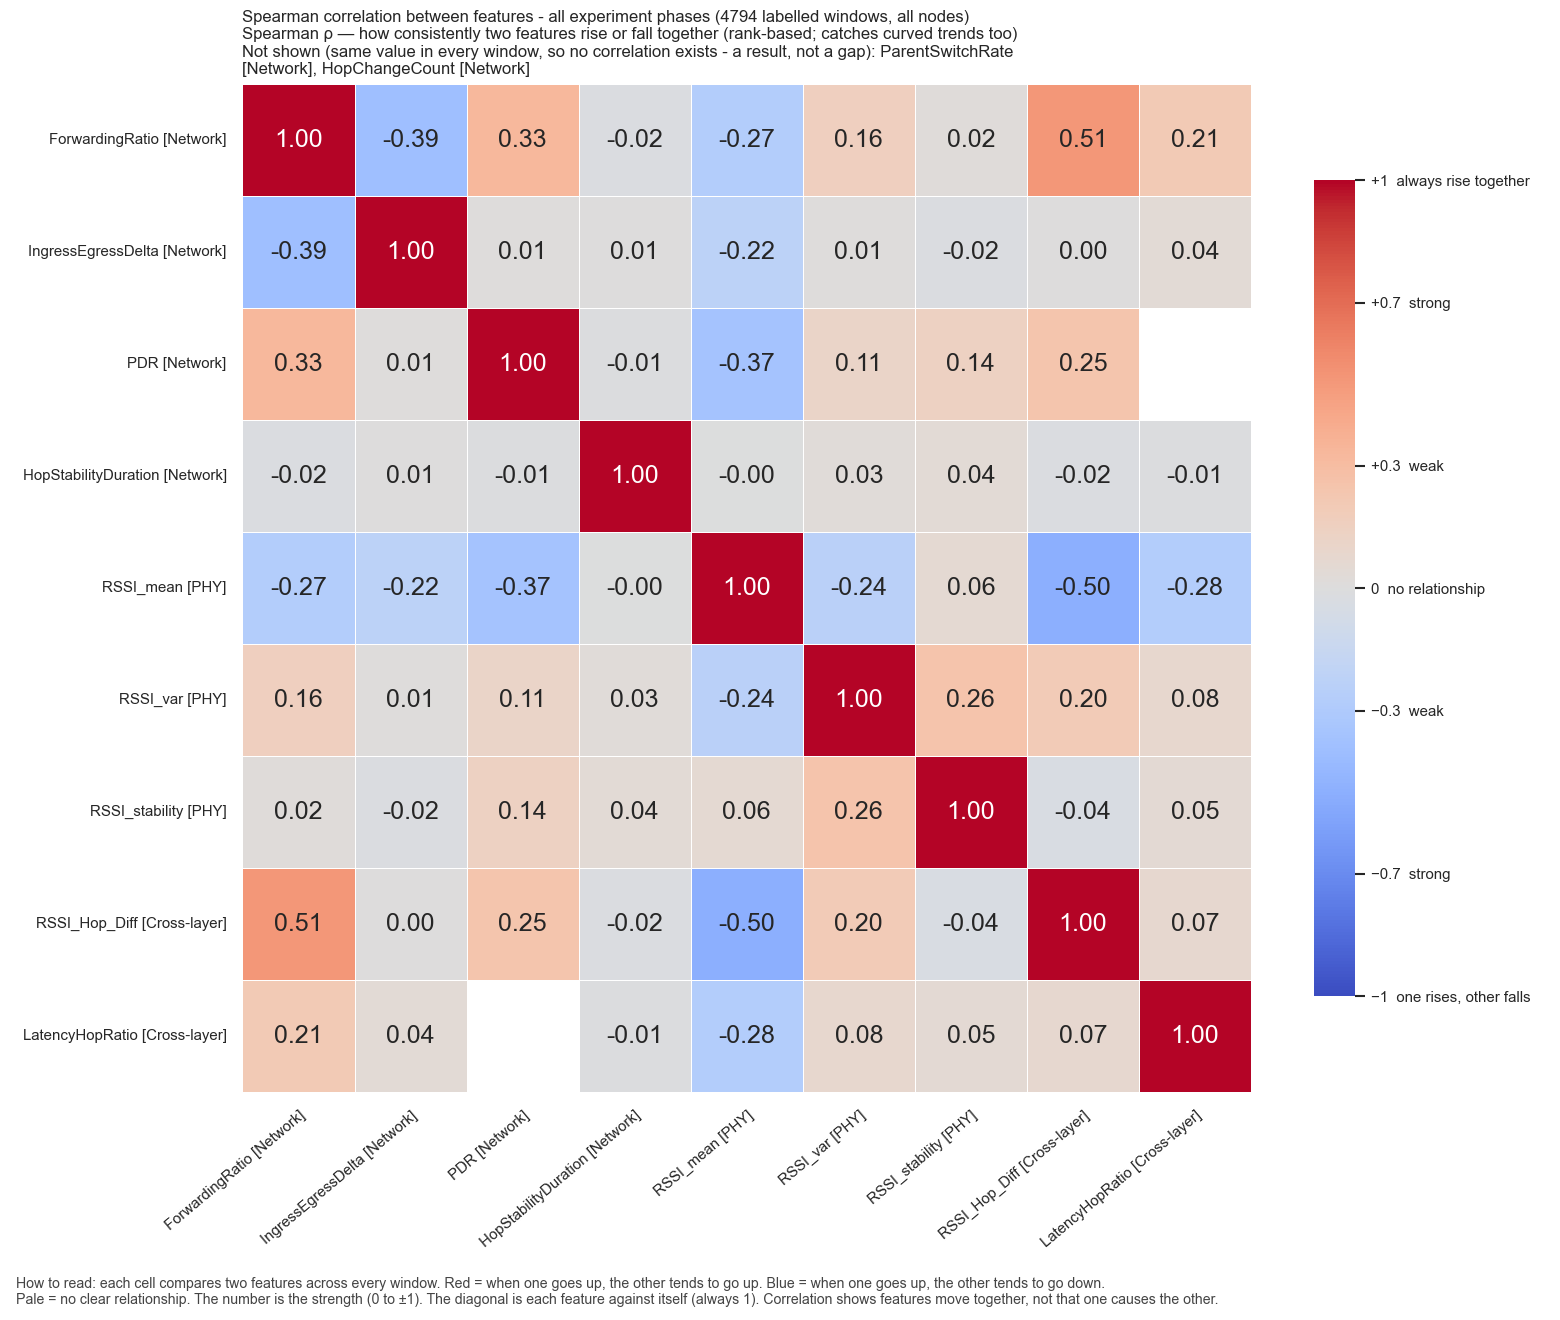

The data file committed next to this chart (first rows):
, ForwardingRatio, IngressEgressDelta, PDR, HopStabilityDuration, RSSI_mean, RSSI_var, RSSI_stability, RSSI_Hop_Diff, LatencyHopRatio
ForwardingRatio, 1.0, -0.3924, 0.3317, -0.02238, -0.2746, 0.1577, 0.01937, 0.5119, 0.2103
IngressEgressDelta, -0.3924, 1.0, 0.007928, 0.007072, -0.2206, 0.01404, -0.01831, 0.001453, 0.04311
PDR, 0.3317, 0.007928, 1.0, -0.01122, -0.3662, 0.1127, 0.1436, 0.2487, 
HopStabilityDuration, -0.02238, 0.007072, -0.01122, 1.0, -0.00461, 0.02826, 0.04102, -0.0165, -0.009246
RSSI_mean, -0.2746, -0.2206, -0.3662, -0.00461, 1.0, -0.2358, 0.05683, -0.5038, -0.2796
RSSI_var, 0.1577, 0.01404, 0.1127, 0.02826, -0.2358, 1.0, 0.2563, 0.1974, 0.08484
RSSI_stability, 0.01937, -0.01831, 0.1436, 0.04102, 0.05683, 0.2563, 1.0, -0.03866, 0.05386
RSSI_Hop_Diff, 0.5119, 0.001453, 0.2487, -0.0165, -0.5038, 0.1974, -0.03866, 1.0, 0.07379
LatencyHopRatio, 0.2103, 0.04311, , -0.009246, -0.2796, 0.08484, 0.05386, 0.07379, 1.0
